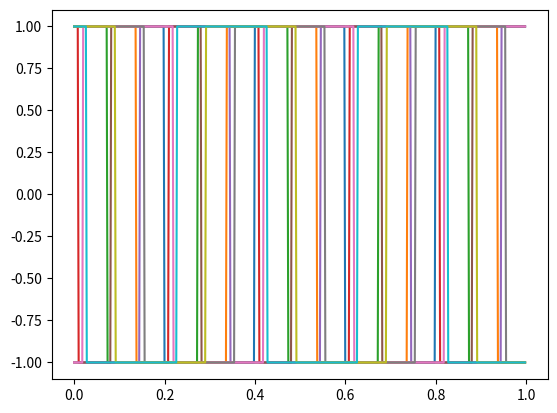

This chart was generated by the following Python code:
#as well as pwm.py from:
#https://docs.scipy.org/doc/scipy-0.14.0/reference/generated/scipy.signal.square.html

from scipy import signal
import numpy as np
import matplotlib.pyplot as plt

t = np.linspace(0, 1, 500, endpoint=False)


#plt.ylim(-2, 2)
plt.ion()
plt.show()

for k in range(0,10):
    plt.plot(t, signal.square(k+1 * np.pi * 5 * t))
    plt.draw()
    plt.pause(1e-3)
    input("Press [enter] to continue.")
